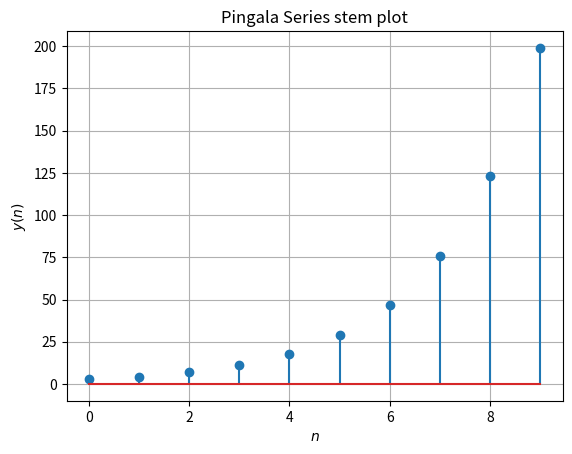

Recreate this plot in Python. (Note: this script raises an exception after producing the figure.)
import numpy as np 
from matplotlib import pyplot as plt 

def x(n):
    if(n==1 or n==0): return 1
    return x(n-1)+x(n-2)

def y(n):
    return x(n-1)+x(n+1)
n=10
x_=[]
y_=[]
for i in range(1,n+1): 
    x_.append(x(i))
    y_.append(y(i))
plt.figure()
plt.stem(np.arange(n),y_)
plt.grid()
plt.ylabel('$y(n)$')
plt.xlabel('$n$')
plt.title('Pingala Series stem plot')
# plt.show()
# plt.legend(['y(n)','x(n)'])
plt.savefig('pingala/figures/2_5.png')